Photos from the image-classification dataset "processed" in the GitHub repository robegonza13-pixel/Proyecto_2_VectorIA. Its 2 classes are: Aedes aegypti, Aedes albopictus.

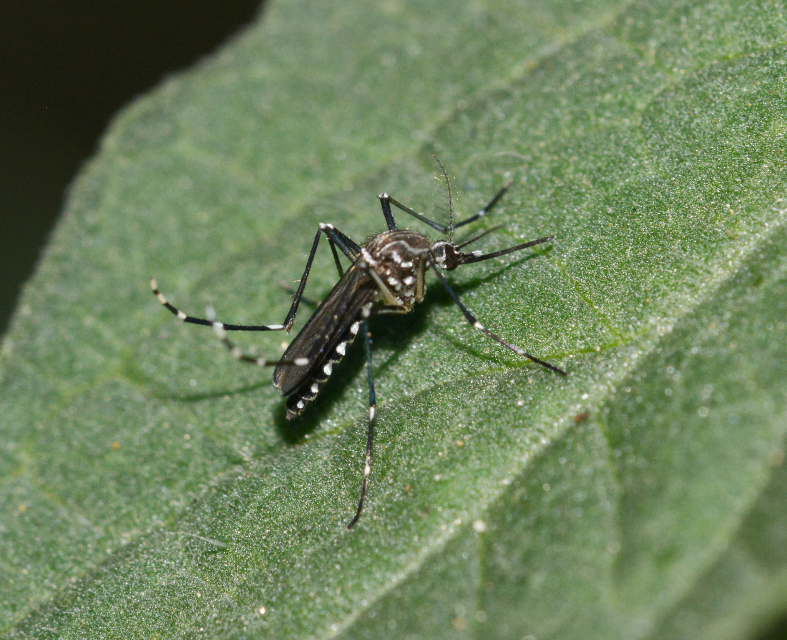
Label: Aedes aegypti

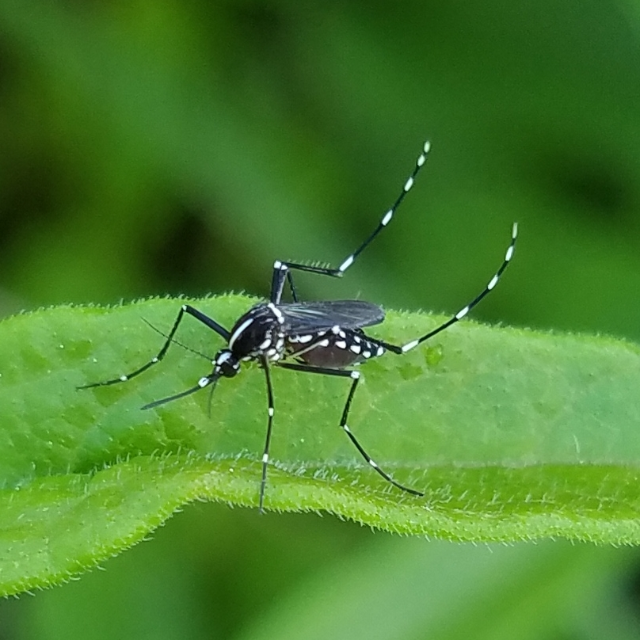
Label: Aedes albopictus

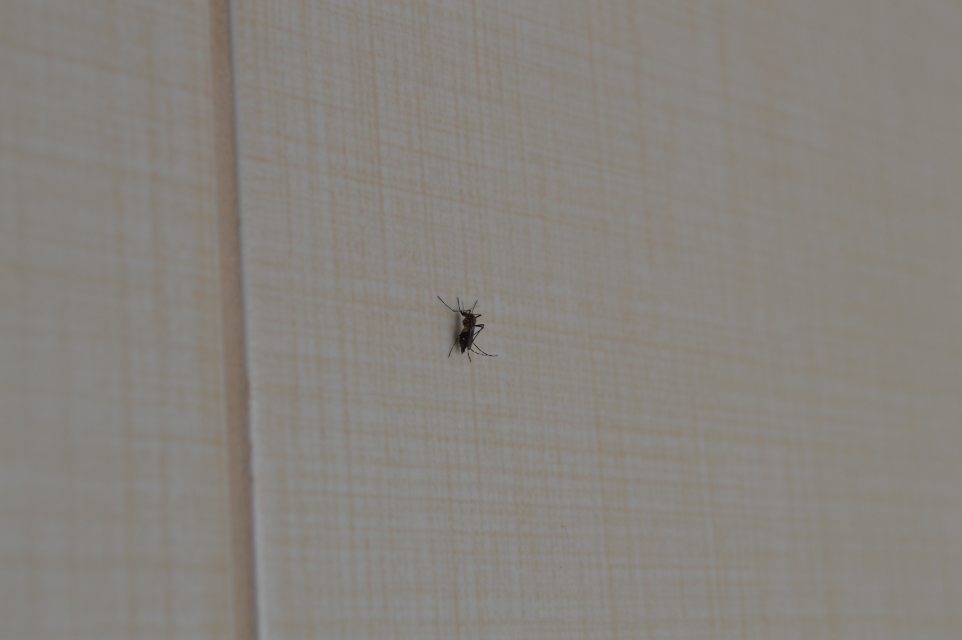
Label: Aedes aegypti

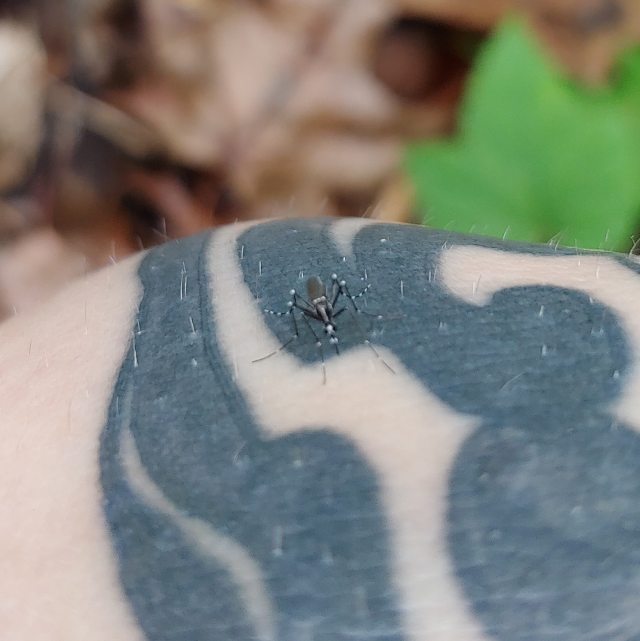
Label: Aedes albopictus

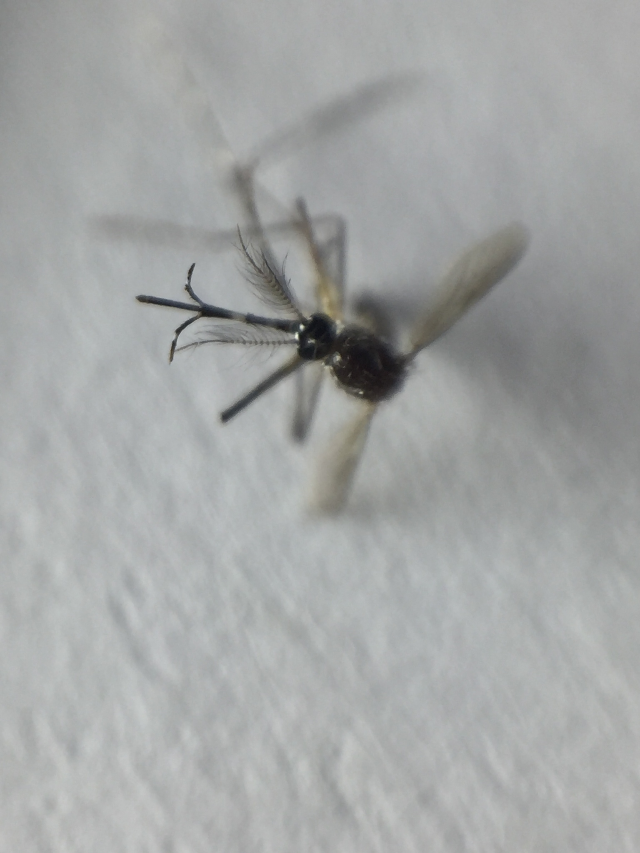
Label: Aedes aegypti

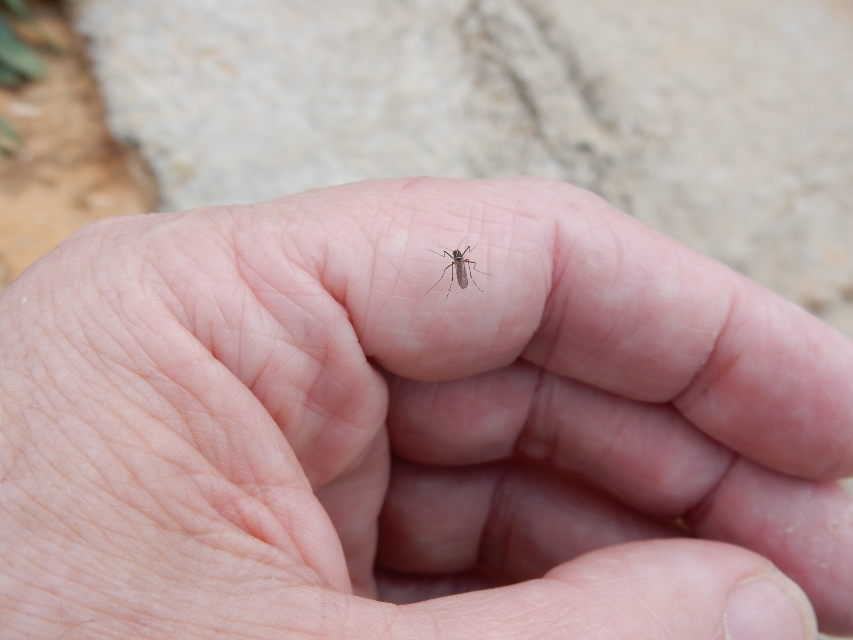
Label: Aedes albopictus
